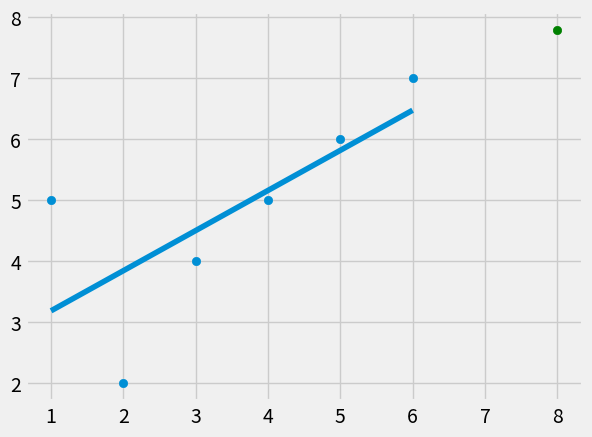

Generate this figure with matplotlib:
from statistics import mean
import numpy as np
import matplotlib.pyplot as plt
from matplotlib import style

style.use('fivethirtyeight')

xs = np.array([1, 2, 3, 4, 5, 6], dtype=np.float64)
ys = np.array([5, 2, 4, 5, 6, 7], dtype=np.float64)


def best_fit_slope_and_intercept (xs, ys):
    m = (((mean(xs) * mean(ys)) - mean(xs*ys)) /
         ((mean(xs)**2) - mean(xs**2)))
    b = (mean(ys)) - m * mean(xs)
    return m, b


m, b = best_fit_slope_and_intercept(xs, ys)

print(m, b)

regression_line = [(m*x)+b for x in xs]

predict_x = 8
predict_y = (m*predict_x) + b

plt.scatter(xs, ys)
plt.scatter(predict_x,predict_y, color='g')
plt.plot(xs, regression_line)
plt.show()


